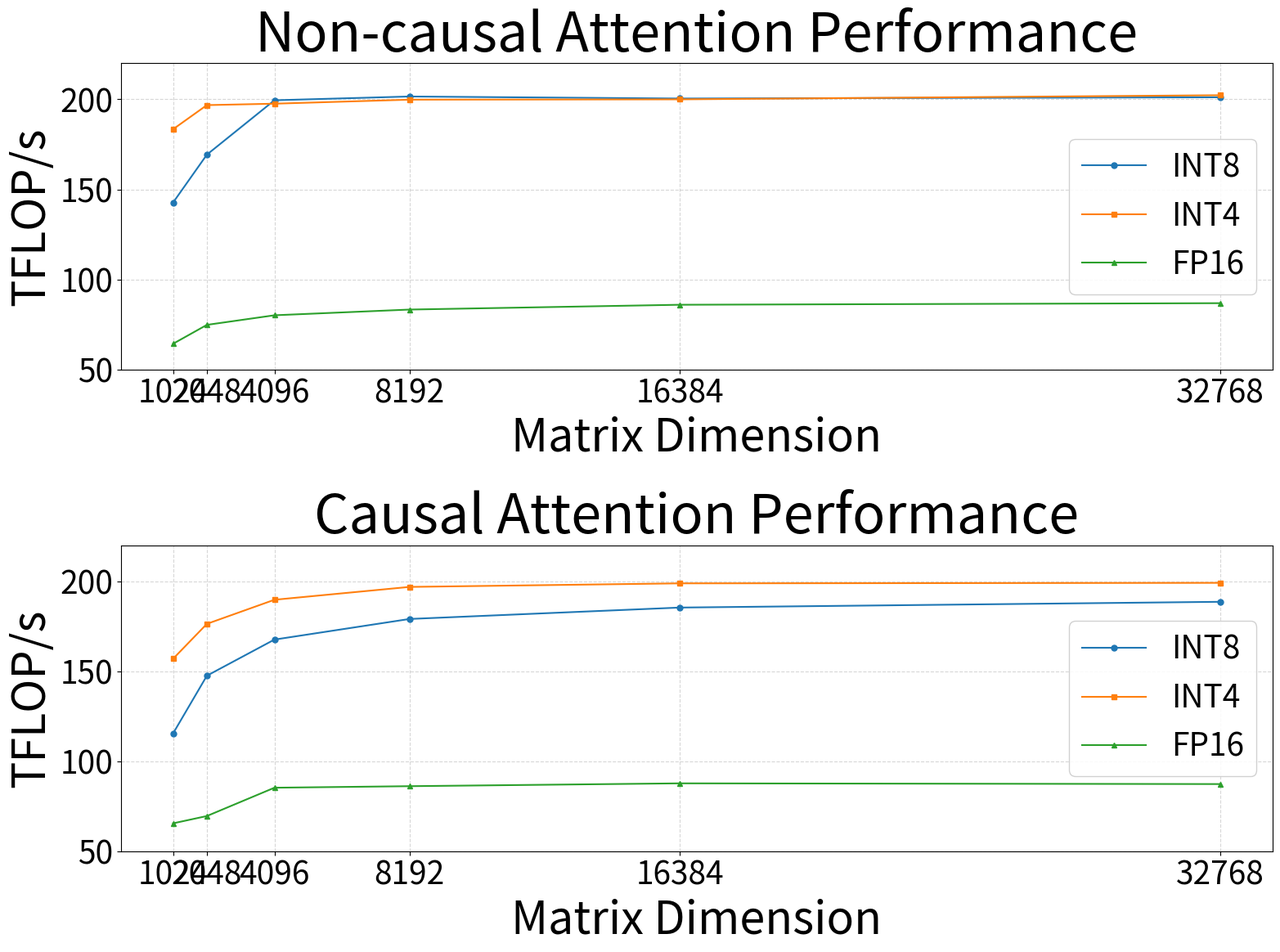

Generate this figure with matplotlib:
import matplotlib.pyplot as plt
import numpy as np

plt.rcParams.update(
    {
        "font.size": 10,
        "axes.titlesize": 48,
        "axes.labelsize": 40,
        "xtick.labelsize": 28,
        "ytick.labelsize": 28,
        "legend.fontsize": 28,
        "figure.titlesize": 11,
    }
)
dimensions = [1024, 2048, 4096, 8192, 16384, 32768]
int8_non_causal = [142.7, 169.29, 199.5, 201.59, 200.47, 201.16]
int4_non_causal = [183.43, 196.81, 197.6, 199.84, 200.01, 202.3]
fp16_non_causal = [64.24, 74.73, 80.06, 83.23, 85.9, 86.78]
int8_causal = [115.66, 147.7, 167.77, 179.22, 185.56, 188.76]
int4_causal = [157.13, 176.5, 189.89, 197.03, 199.01, 199.29]
fp16_causal = [65.7, 69.75, 85.48, 86.33, 87.91, 87.51]
fig, axs = plt.subplots(2, 1, figsize=(16, 12), dpi=120)
ax = axs[0]
ax.plot(
    dimensions, int8_non_causal, marker="o", markersize=5, linewidth=1.5, label="INT8"
)
ax.plot(
    dimensions, int4_non_causal, marker="s", markersize=5, linewidth=1.5, label="INT4"
)
ax.plot(
    dimensions, fp16_non_causal, marker="^", markersize=5, linewidth=1.5, label="FP16"
)
ax.set_title("Non-causal Attention Performance", pad=10)
ax.set_xlabel("Matrix Dimension")
ax.set_ylabel("TFLOP/s")
ax.legend(framealpha=0.9)
ax.grid(True, linestyle="--", alpha=0.5)
ax.set_xticks(dimensions)
ax.set_ylim(50, 220)
ax = axs[1]
ax.plot(dimensions, int8_causal, marker="o", markersize=5, linewidth=1.5, label="INT8")
ax.plot(dimensions, int4_causal, marker="s", markersize=5, linewidth=1.5, label="INT4")
ax.plot(dimensions, fp16_causal, marker="^", markersize=5, linewidth=1.5, label="FP16")
ax.set_title("Causal Attention Performance", pad=10)
ax.set_xlabel("Matrix Dimension")
ax.set_ylabel("TFLOP/s")
ax.legend(framealpha=0.9)
ax.grid(True, linestyle="--", alpha=0.5)
ax.set_xticks(dimensions)
ax.set_ylim(50, 220)
plt.tight_layout(pad=2.0, h_pad=2.5)
plt.savefig("attention_performance.png", bbox_inches="tight", dpi=300)
plt.savefig("attention_performance.svg", bbox_inches="tight", dpi=300)
plt.savefig("attention_performance.pdf", bbox_inches="tight", dpi=300)
print("Finished generating attention_performance.png and .pdf")
plt.close()
